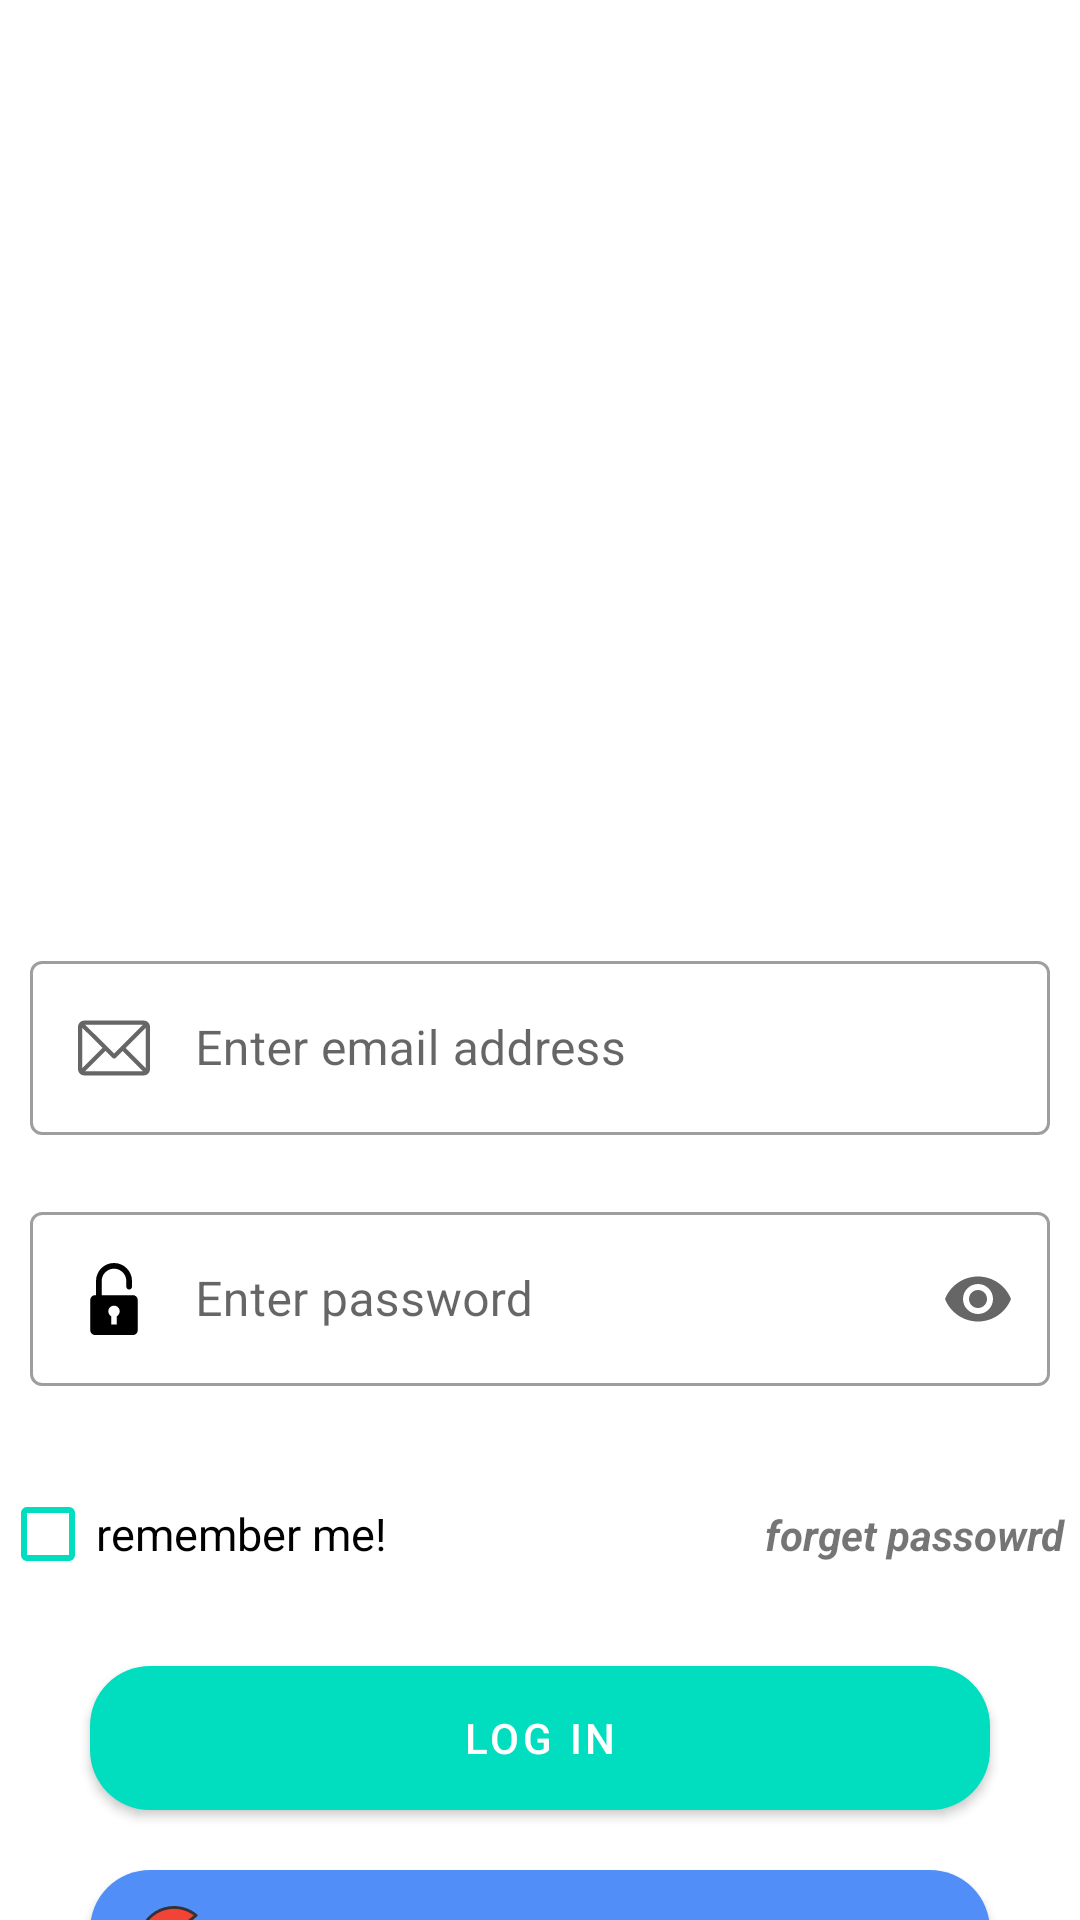

Write the Android layout XML for this screen, with the resource values it uses.
<!-- AndroidManifest.xml: application theme AppTheme -->
<!-- res/layout/fragment_login.xml -->
<?xml version="1.0" encoding="utf-8"?>
<layout xmlns:android="http://schemas.android.com/apk/res/android"
    xmlns:app="http://schemas.android.com/apk/res-auto"
    xmlns:tools="http://schemas.android.com/tools">

    <ScrollView
        android:layout_width="match_parent"
        android:layout_height="match_parent"
        android:scrollbars="none"
        >
    <RelativeLayout
        android:layout_width="match_parent"
        android:layout_height="match_parent"
        >

        <LinearLayout
            android:layout_width="match_parent"
            android:layout_height="match_parent"
            android:orientation="vertical"
            tools:context=".ui.intialSetup.loginFragment">

            <ImageView
                android:layout_width="match_parent"
                android:layout_height="250dp"
                android:layout_gravity="center_horizontal"
                android:layout_marginHorizontal="25dp"
                android:layout_marginTop="15dp"
                android:src="@mipmap/login_jpg"/>

            <LinearLayout
                android:layout_width="match_parent"
                android:layout_height="wrap_content"
                android:layout_gravity="center_horizontal"
                android:layout_marginHorizontal="5dp"
                android:layout_marginTop="45dp"
                android:orientation="vertical"
                android:padding="@dimen/table_padding">

                <com.google.android.material.textfield.TextInputLayout
                    android:id="@+id/email_edit_text_container"
                    android:layout_width="match_parent"
                    android:layout_height="wrap_content"
                    app:endIconMode="clear_text"
                    app:errorEnabled="true"
                    style="@style/Widget.MaterialComponents.TextInputLayout.OutlinedBox"
                    >

                    <com.google.android.material.textfield.TextInputEditText
                        android:id="@+id/email_edit_text"
                        android:layout_width="match_parent"
                        android:layout_height="wrap_content"
                        android:inputType="textEmailAddress"
                        android:hint="Enter email address"
                        android:drawableStart="@drawable/email_img_bg"
                        android:drawablePadding="15dp"
                        android:gravity="center_vertical"

                        />

                </com.google.android.material.textfield.TextInputLayout>

                <com.google.android.material.textfield.TextInputLayout
                    android:id="@+id/password_edit_text_container"
                    android:layout_width="match_parent"
                    android:layout_height="wrap_content"
                    app:endIconMode="password_toggle"
                    app:errorEnabled="true"
                    style="@style/Widget.MaterialComponents.TextInputLayout.OutlinedBox"
                    >

                    <com.google.android.material.textfield.TextInputEditText
                        android:id="@+id/password_edit_text"
                        android:layout_width="match_parent"
                        android:layout_height="wrap_content"
                        android:hint="Enter password"
                        android:inputType="textPassword"

                        android:focusable="true"
                        android:drawableStart="@drawable/lock_img_bg"
                        android:gravity="center_vertical"
                        android:drawablePadding="15dp"
                        />

                </com.google.android.material.textfield.TextInputLayout>

            </LinearLayout>

            <androidx.constraintlayout.widget.ConstraintLayout
                android:layout_width="match_parent"
                android:layout_height="wrap_content"
                >

                <com.google.android.material.checkbox.MaterialCheckBox
                    android:id="@+id/remember_me_checkbox"
                    android:layout_width="wrap_content"
                    android:layout_height="wrap_content"
                    android:background="?attr/selectableItemBackground"
                    android:clickable="true"
                    android:paddingRight="5dp"
                    android:text="remember me!"
                    android:textSize="15sp"
                    app:buttonTint="@color/tint_background"
                    app:layout_constraintStart_toStartOf="parent"
                    app:layout_constraintTop_toTopOf="parent"
                    />

                <com.google.android.material.textview.MaterialTextView
                    android:id="@+id/forget_btn"
                    android:layout_width="wrap_content"
                    android:layout_height="wrap_content"
                    android:background="?attr/selectableItemBackground"
                    android:clickable="true"
                    android:paddingRight="5dp"
                    android:text="forget passowrd"
                    android:textStyle="italic|bold"
                    app:layout_constraintEnd_toEndOf="parent"
                    app:layout_constraintTop_toTopOf="parent"
                    app:layout_constraintBottom_toBottomOf="parent"
                    />

            </androidx.constraintlayout.widget.ConstraintLayout>

            <com.google.android.material.button.MaterialButton
                android:id="@+id/login_btn"
                android:layout_width="300dp"
                android:layout_height="wrap_content"
                android:layout_gravity="center_horizontal"
                android:layout_marginTop="20dp"
                android:background="@drawable/btn_background"
                android:text="Log In"
                android:textColor="@android:color/white"
                />

            <com.google.android.material.button.MaterialButton
                android:id="@+id/google_login_btn"
                android:layout_width="300dp"
                android:layout_height="wrap_content"
                android:layout_gravity="center_horizontal"
                android:layout_marginTop="20dp"
                android:drawableLeft="@drawable/ic_google_icon"
                android:background="@drawable/btn_background"
                app:backgroundTint="@color/google_blue_color"
                android:text="Login With Google"
                />
            <com.google.android.material.textview.MaterialTextView
                android:id="@+id/admin_login_btn"
                android:layout_width="match_parent"
                android:layout_height="wrap_content"
                android:layout_margin="10dp"
                android:layout_marginEnd="10dp"
                android:layout_marginRight="10dp"
                android:background="?attr/selectableItemBackground"
                android:clickable="true"
                android:paddingRight="5dp"
                android:text="Admin!"
                android:textSize="15sp"
                android:textStyle="bold"
                android:gravity="center_horizontal"
                android:padding="6dp"

                />

            <Space
                android:layout_width="match_parent"
                android:layout_height="0dp"
                android:layout_weight="1" />

            <androidx.constraintlayout.widget.ConstraintLayout
                android:id="@+id/bottom_container"
                android:layout_width="match_parent"
                android:layout_height="wrap_content"
                android:orientation="horizontal"
                android:padding="5dp"
                android:clickable="true"
                android:focusable="true"
                android:background="?attr/selectableItemBackground"
                >

                <com.google.android.material.textview.MaterialTextView
                    android:layout_width="wrap_content"
                    android:layout_height="wrap_content"
                    android:layout_margin="10dp"
                    android:clickable="false"
                    android:focusable="false"
                    android:text="New to App ? Sign Up now!"
                    android:textStyle="bold|italic"
                    app:layout_constraintBottom_toBottomOf="parent"
                    app:layout_constraintStart_toStartOf="parent"
                    app:layout_constraintTop_toTopOf="parent" />

                <com.google.android.material.imageview.ShapeableImageView
                    android:id="@+id/move_to_signUp"
                    android:layout_width="25dp"
                    android:layout_height="25dp"
                    android:layout_gravity="end"
                    android:layout_margin="10dp"
                    android:clickable="false"
                    android:focusable="false"
                    app:layout_constraintBottom_toBottomOf="parent"
                    app:layout_constraintEnd_toEndOf="parent"
                    app:layout_constraintTop_toTopOf="parent"
                    android:elevation="0dp"
                    android:src="@drawable/right_arrow"
                    android:background="@drawable/btn_background"
                    android:backgroundTint="@color/tint_background"
                    />
            </androidx.constraintlayout.widget.ConstraintLayout>
        </LinearLayout>

    </RelativeLayout>
    </ScrollView>
</layout>
<!-- resources referenced by this layout -->
<resources>
  <color name="google_blue_color">#518EF8</color>
  <color name="tint_background">#00DDBF</color>
  <dimen name="table_padding">5dp</dimen>
  <!-- drawable btn_background (drawable) -->
  <?xml version="1.0" encoding="utf-8"?>
  <shape xmlns:android="http://schemas.android.com/apk/res/android" android:shape="rectangle"
      >
      <solid android:color="@color/colorPrimary"/>
      <corners android:radius="20dp"/>
  
  </shape>
  <!-- drawable email_img_bg (drawable) -->
  <?xml version="1.0" encoding="utf-8"?>
  <selector xmlns:android="http://schemas.android.com/apk/res/android">
      <item android:drawable="@drawable/email_img_dark" android:state_focused="true" />
      <item android:state_pressed="true" android:drawable="@drawable/email_img_dark"/>
      <item android:drawable="@drawable/email_img" />
  </selector>
  <!-- drawable lock_img_bg (drawable) -->
  <?xml version="1.0" encoding="utf-8"?>
  <selector xmlns:android="http://schemas.android.com/apk/res/android">
      <item android:drawable="@drawable/ic_padlock_dark" android:state_focused="true" />
      <item android:state_pressed="true" android:drawable="@drawable/ic_padlock_dark"/>
      <item android:drawable="@drawable/ic_padlock" />
  </selector>
  <style name="AppTheme" parent="Theme.MaterialComponents.DayNight.NoActionBar">
          
          <item name="colorPrimary">@color/colorPrimary</item>
          <item name="colorPrimaryDark">@color/colorPrimaryDark</item>
          <item name="colorAccent">@color/colorAccent</item>
          
  
          <item name="android:windowTranslucentNavigation">true</item>
  
          <item name="android:windowLightStatusBar" tools:targetApi="m">false</item>
  
      </style>
  <color name="colorPrimary">#00DDBF</color>
  <!-- drawable email_img_dark (drawable) -->
  <vector xmlns:android="http://schemas.android.com/apk/res/android"
      android:width="24dp"
      android:height="24dp"
      android:viewportWidth="512"
      android:viewportHeight="512">
    <path
        android:fillColor="@color/colorPrimary"
        android:pathData="M467,61H45C20.218,61 0,81.196 0,106v300c0,24.72 20.128,45 45,45h422c24.72,0 45,-20.128 45,-45V106C512,81.28 491.872,61 467,61zM460.786,91L256.954,294.833L51.359,91H460.786zM30,399.788V112.069l144.479,143.24L30,399.788zM51.213,421l144.57,-144.57l50.657,50.222c5.864,5.814 15.327,5.795 21.167,-0.046L317,277.213L460.787,421H51.213zM482,399.787L338.213,256L482,112.212V399.787z"/>
  </vector>
  <!-- drawable email_img (drawable) -->
  <vector xmlns:android="http://schemas.android.com/apk/res/android"
      android:width="24dp"
      android:height="24dp"
      android:viewportWidth="512"
      android:viewportHeight="512">
    <path
        android:fillColor="?attr/colorControlNormal"
        android:pathData="M467,61H45C20.218,61 0,81.196 0,106v300c0,24.72 20.128,45 45,45h422c24.72,0 45,-20.128 45,-45V106C512,81.28 491.872,61 467,61zM460.786,91L256.954,294.833L51.359,91H460.786zM30,399.788V112.069l144.479,143.24L30,399.788zM51.213,421l144.57,-144.57l50.657,50.222c5.864,5.814 15.327,5.795 21.167,-0.046L317,277.213L460.787,421H51.213zM482,399.787L338.213,256L482,112.212V399.787z"/>
  </vector>
  <!-- drawable ic_padlock (drawable) -->
  <vector android:height="24dp" android:viewportHeight="380"
      android:viewportWidth="380" android:width="24dp" xmlns:android="http://schemas.android.com/apk/res/android">
      <path android:fillColor="#FF000000" android:pathData="M290,170H125V95c0,-35.841 29.159,-65 65,-65c35.841,0 65,29.159 65,65v30c0,8.284 6.716,15 15,15s15,-6.716 15,-15V95c0,-52.383 -42.617,-95 -95,-95c-52.383,0 -95,42.617 -95,95v75h-5c-13.807,0 -25,11.193 -25,25v160c0,13.807 11.193,25 25,25h200c13.807,0 25,-11.193 25,-25V195C315,181.193 303.807,170 290,170zM160,255c0,-16.569 13.431,-30 30,-30c16.568,0 30,13.431 30,30c0,11.103 -6.035,20.789 -15,25.977V325h-30v-44.023C166.035,275.789 160,266.103 160,255z"/>
  </vector>
  <color name="colorPrimaryDark">#00aa8f</color>
  <color name="colorAccent">#FFD740</color>
</resources>
